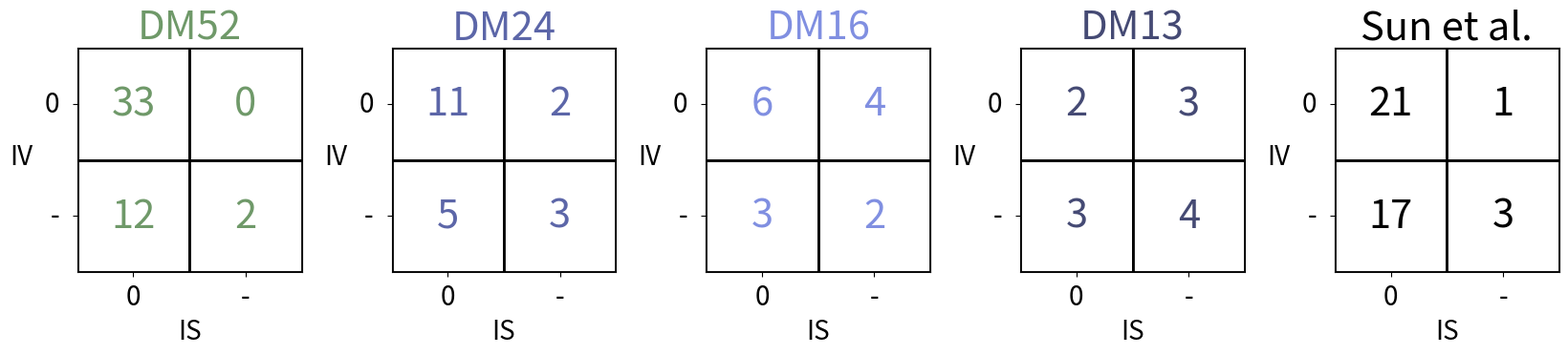

The script that saved this image:
##### Generating final confusion matrix figure from data in Validation script #####

import matplotlib.pyplot as plt
import numpy as np
from matplotlib.patches import Rectangle
from matplotlib.gridspec import GridSpec

data = {
    'DM52' : [33, 0, 12, 2],
    'DM24' : [11, 2, 5, 3],
    'DM16' : [6, 4, 3, 2],
    'DM13' : [2, 3, 3, 4],
    'Sun et al.' : [21, 1, 17, 3]
}

media_colors = {
    'DM52': '#6f9969',
    'DM24': '#5c66a8',
    'DM16': '#808fe1',
    'DM13': '#454a74'
}

def plot_confusion_matrix(ax, vals, title, text_color='black'):
    for i in range(2):
        for j in range(2):
            rect = Rectangle((j-0.5, i-0.5), 1, 1, facecolor='white', edgecolor='black', linewidth=2)
            ax.add_patch(rect)
            ax.text(j, i, str(vals[i*2 + j]), ha='center', va='center', fontsize=30, color=text_color)

    ax.set_xlim(-0.5, 1.5)
    ax.set_ylim(-0.5, 1.5)
    
    ax.set_xticks([0, 1])
    ax.set_xticklabels(['0', '-'], fontsize=20, rotation=0, ha='center', va='center')
    ax.set_xlabel("IS", fontsize=20)
    ax.xaxis.set_label_coords(0.5, -0.2)
    ax.tick_params(axis='x', which='major', pad=15)

    ax.set_yticks([0, 1])
    ax.set_yticklabels(['0', '-'], fontsize=20, rotation=0, ha='right', va='center')
    ax.set_ylabel("IV", fontsize=20, rotation=0)
    ax.yaxis.set_label_coords(-0.25, 0.45)
    ax.tick_params(axis='y', which='major', pad=10)

    ax.set_title(title, fontsize=30, color=text_color)
    ax.set_aspect('equal')
    ax.invert_yaxis()

# ---- Figure layout ----
fig = plt.figure(figsize=(20, 6))  # wider to fit 5 matrices
gs = GridSpec(1, 5, figure=fig, wspace=0.4)  # 1 row, 5 columns

# Plot all matrices in a single row
all_labels = ['DM52', 'DM24', 'DM16', 'DM13', 'Sun et al.']
for col, label in enumerate(all_labels):
    ax = fig.add_subplot(gs[0, col])
    color = media_colors.get(label, 'black')
    plot_confusion_matrix(ax, data[label], label, text_color=color)

plt.tight_layout(rect=[0.05, 0.05, 0.95, 0.95])
plt.savefig('individual_CMs.svg', format='svg')
plt.show()
